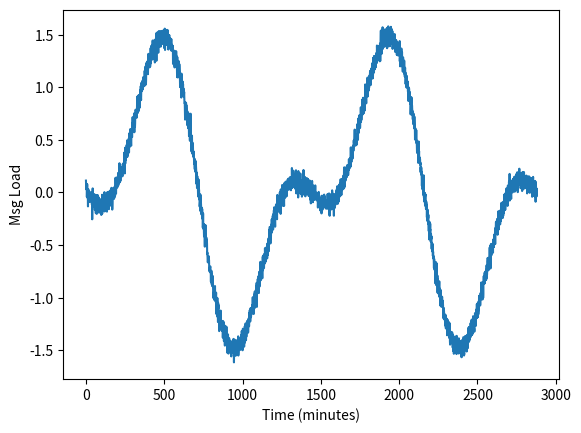

Write the Python code that produced this figure.
import matplotlib.pyplot as plt 
import numpy as np 
import random 
import json
from datetime import datetime, timedelta

 
# Create timestamps
# 2 days is 172800 seconds == 2880 minutes
# 2 days is 172800 seconds == 17280 10 seconds
timestamps = 2880 

fmt = '%Y-%m-%d %H:%M:%S'
base = datetime.strptime('2021-02-01 12:00:00', fmt)
timestamp_arr = np.array([(base + timedelta(minutes=i)).strftime(fmt) for i in range(timestamps)])
#print(timestamp_arr)



# Generate  Sin wave of Traffic
Fs = timestamps 
frequency = 2 
x = np.arange(timestamps) 
noise = np.random.normal(0,0.05,timestamps)
y = np.sin(2 * np.pi * frequency * x / Fs) - 0.7 * np.sin(4*np.pi * frequency * x / Fs )+noise 

plt.plot(x, y) 
plt.xlabel('Time (minutes)') 
plt.ylabel('Msg Load') 
plt.show() 


# Create Json Ojects for Kafka
with open('msg_load.json','w') as outfile:
    for i in range(timestamps):
        data = {}
        data['timestamp'] = timestamp_arr[i]
        data['load']= y[i]
        json.dump(data,outfile)
        outfile.write("\n")
